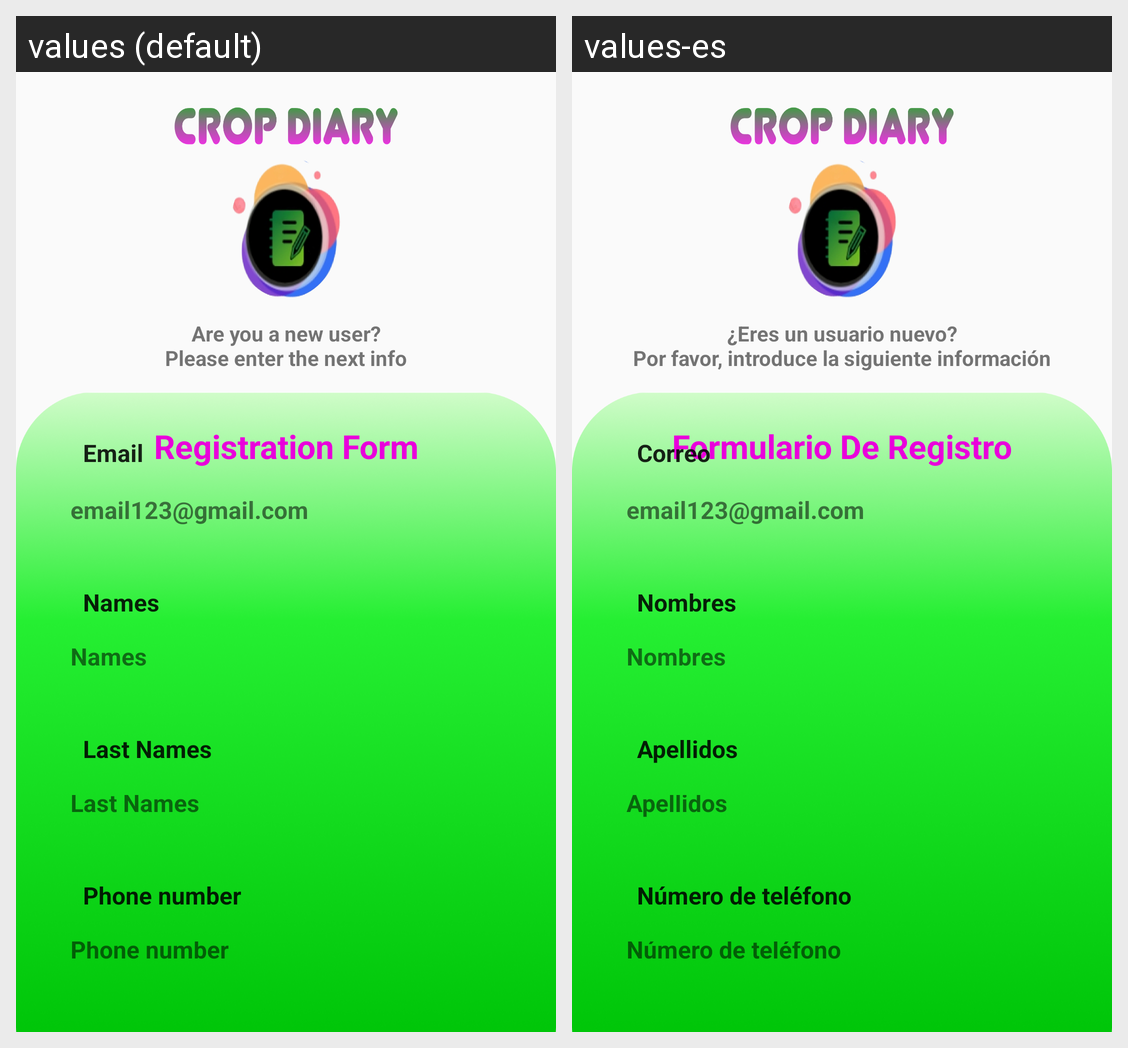

Locale-by-locale string values for the Android screen shown in this grid:
Android screen res/layout/activity_create_user.xml rendered under 2 locales, left to right: values (default), values-es. Device: Nexus 5 (rendered at 1080×1920; each locale shown at half size, 540×960, under a caption strip naming it); theme Theme.CropDiary.
Strings drawn on this screen, with the default value and each locale's value (text and hints the layout hard-codes, and strings that could not be matched under every locale, appear in the picture but are not listed):

are_you_a_new_user_n_please_enter_the_next_info
  values: Are you a new user?
      Please enter the next info
  values-es: ¿Eres un usuario nuevo?
      Por favor, introduce la siguiente información

registration_form
  values: Registration Form
  values-es: Formulario De Registro

email
  values: Email
  values-es: Correo

names
  values: Names
  values-es: Nombres

last_names
  values: Last Names
  values-es: Apellidos

phone_number
  values: Phone number
  values-es: Número de teléfono
